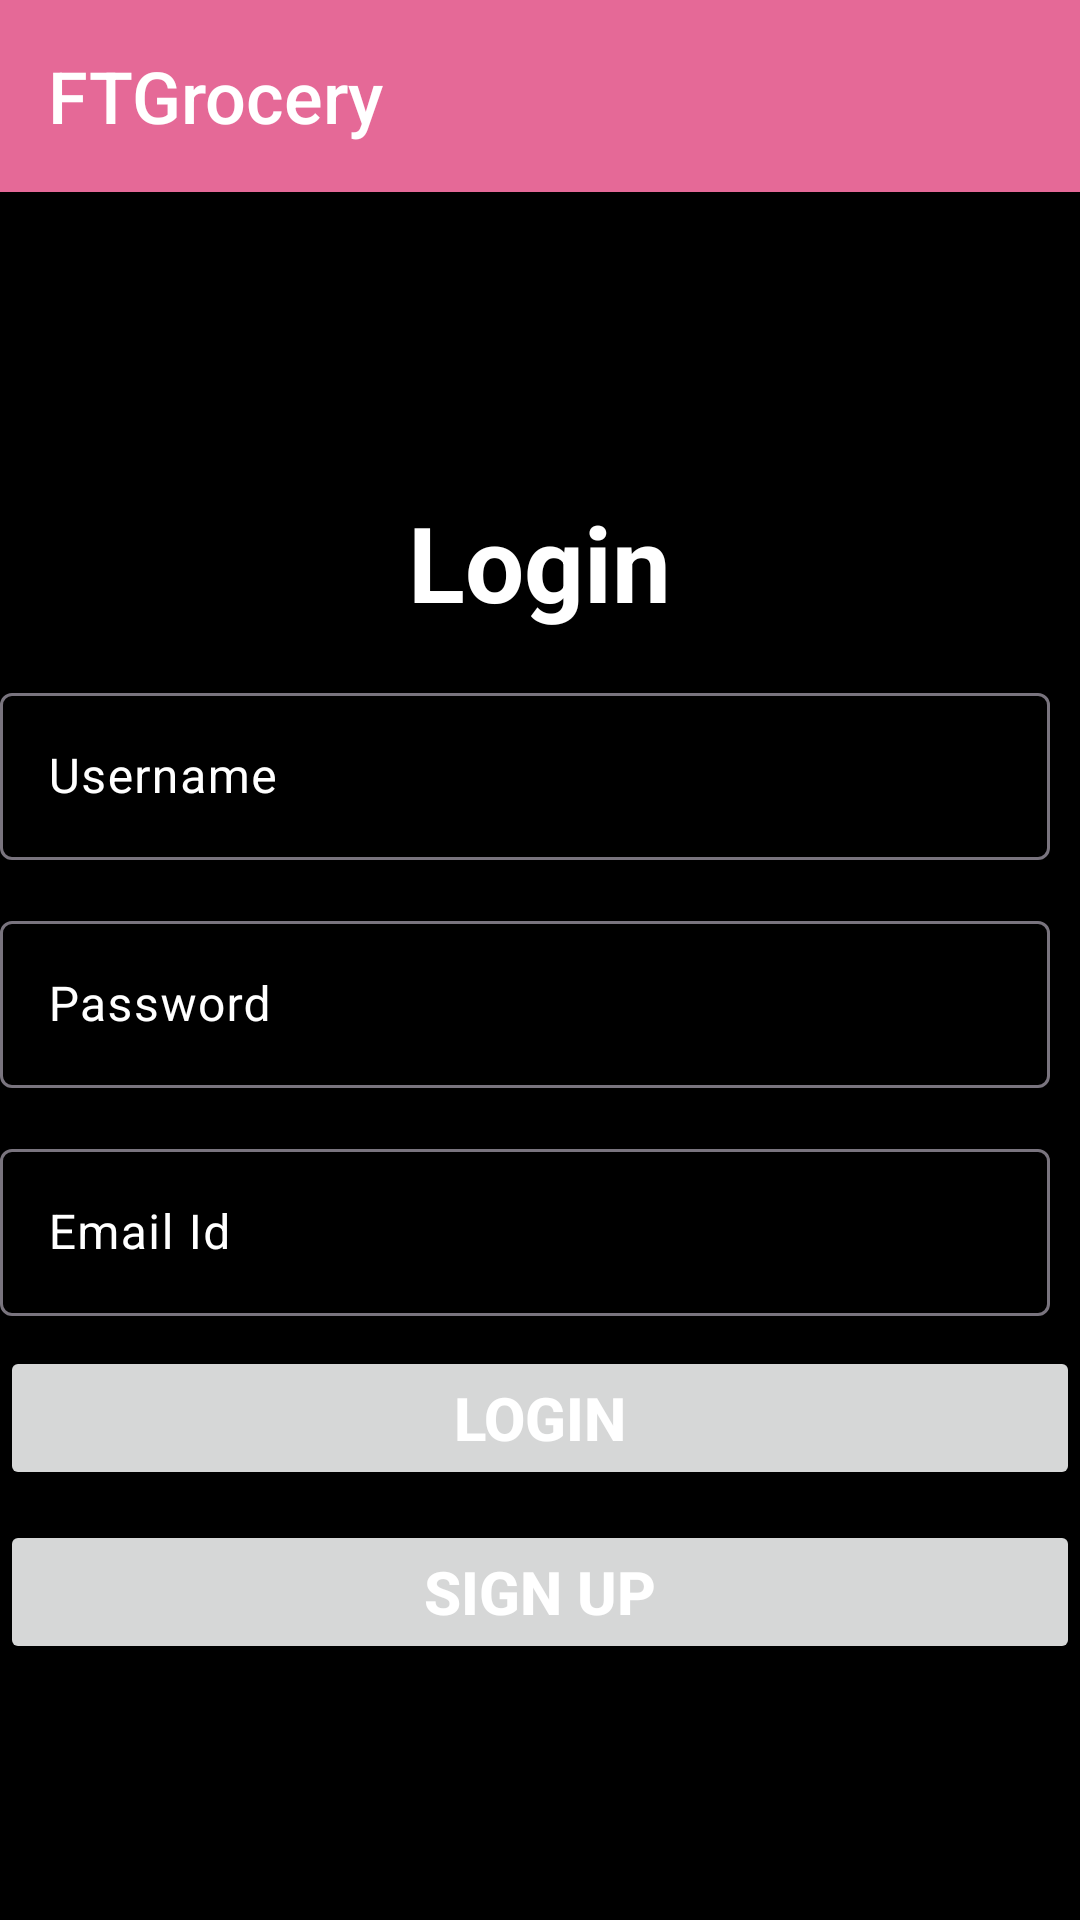

Reconstruct the res/layout file that produces this screen, plus the resources it refers to.
<!-- AndroidManifest.xml: application theme Theme.FTGrocery -->
<!-- res/layout/activity_login.xml -->
<?xml version="1.0" encoding="utf-8"?>
<LinearLayout xmlns:android="http://schemas.android.com/apk/res/android"
    xmlns:app="http://schemas.android.com/apk/res-auto"
    xmlns:tools="http://schemas.android.com/tools"
    android:layout_width="match_parent"
    android:layout_height="match_parent"
    android:orientation="vertical"
    tools:context=".LoginActivity">
    <com.google.android.material.appbar.MaterialToolbar
        android:id="@+id/materialToolbar"
        android:layout_width="match_parent"
        android:layout_height="wrap_content"
        android:layout_marginLeft="0dp"
        android:layout_marginEnd="0dp"
        android:background="?attr/colorPrimary"
        android:minHeight="?attr/actionBarSize"
        android:theme="?attr/actionBarTheme"
        app:title="@string/app_name"
        app:titleTextAppearance="@style/Toolbar.TitleText" />

    <TextView
        android:layout_width="wrap_content"
        android:layout_height="wrap_content"
        android:layout_gravity="center_horizontal"
        android:gravity="center_horizontal"
        android:text="@string/login"
        android:textSize="35sp"
        android:textStyle="bold"
        android:textColor="@color/white"
        android:layout_marginTop="100dp"
        />

    <com.google.android.material.textfield.TextInputLayout
        android:id="@+id/txtLayUserId"
        android:layout_width="match_parent"
        android:layout_height="wrap_content"
        android:hint="@string/user_name"
        android:textColorHint="@color/white"
        android:layout_marginTop="15dp"
        android:layout_marginLeft="10dp"
        android:layout_marginEnd="10dp">
        <com.google.android.material.textfield.TextInputEditText
            android:id="@+id/edtUserName"
            android:layout_width="match_parent"
            android:layout_height="wrap_content"
            android:textColor="@color/white"
            />
    </com.google.android.material.textfield.TextInputLayout>

    <com.google.android.material.textfield.TextInputLayout
        android:id="@+id/txtLayPasswd"
        android:layout_width="match_parent"
        android:layout_height="wrap_content"
        android:hint="@string/password"
        android:textColorHint="@color/white"
        android:layout_marginTop="15dp"
        android:layout_marginLeft="10dp"
        android:layout_marginEnd="10dp">
        <com.google.android.material.textfield.TextInputEditText
            android:id="@+id/edtPasswd"
            android:layout_width="match_parent"
            android:layout_height="wrap_content"
            android:textColor="@color/white"
            android:inputType="textPassword"
            />
    </com.google.android.material.textfield.TextInputLayout>
    <com.google.android.material.textfield.TextInputLayout
        android:id="@+id/txtLayEmailid"
        android:layout_width="match_parent"
        android:layout_height="wrap_content"
        android:hint="@string/email_id"
        android:textColorHint="@color/white"
        android:layout_marginTop="15dp"
        android:layout_marginLeft="10dp"
        android:layout_marginEnd="10dp">
        <com.google.android.material.textfield.TextInputEditText
            android:id="@+id/edtEmailid"
            android:layout_width="match_parent"
            android:layout_height="wrap_content"
            android:textColor="@color/white"
            />
    </com.google.android.material.textfield.TextInputLayout>
    <Button
        android:id="@+id/btnLogin"
        android:layout_width="match_parent"
        android:layout_height="wrap_content"
        android:layout_marginTop="10dp"
        android:text="@string/login"
        android:textColor="@color/white"
        android:textSize="20sp"
        android:textStyle="bold" />

    <Button
        android:id="@+id/btnSignUp"
        android:layout_width="match_parent"
        android:layout_height="wrap_content"
        android:layout_marginTop="10dp"
        android:text="@string/signup"
        android:textColor="@color/white"
        android:textSize="20sp"
        android:textStyle="bold" />
</LinearLayout>
<!-- resources referenced by this layout -->
<resources>
  <color name="white">#FFFFFFFF</color>
  <string name="app_name">FTGrocery</string>
  <string name="email_id">Email Id</string>
  <string name="login">Login</string>
  <string name="password">Password</string>
  <string name="signup">Sign Up</string>
  <string name="user_name">Username</string>
  <style name="Toolbar.TitleText" parent="TextAppearance.Widget.AppCompat.Toolbar.Title">
          <item name="android:textSize">24sp</item>
          <item name="android:textColor">@color/white</item>
      </style>
  <style name="Theme.FTGrocery" parent="Base.Theme.FTGrocery" />
  <style name="Base.Theme.FTGrocery" parent="Theme.Material3.DayNight.NoActionBar">
          
          <item name="colorPrimary">@color/pink</item>
          <item name="android:colorBackground">@color/black</item>
      </style>
  <color name="pink">#E56997</color>
  <color name="black">#FF000000</color>
</resources>
